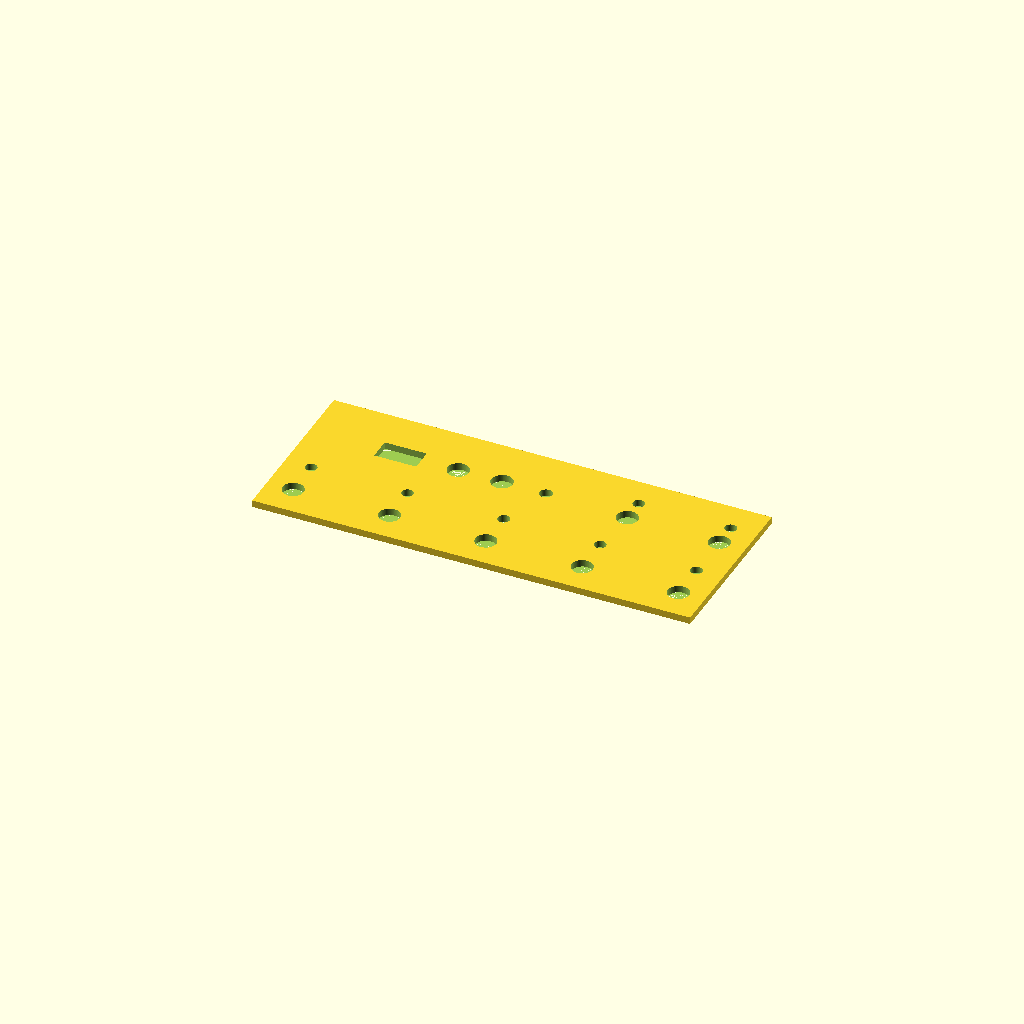
Cell 1: rendered with the file's own defaults.
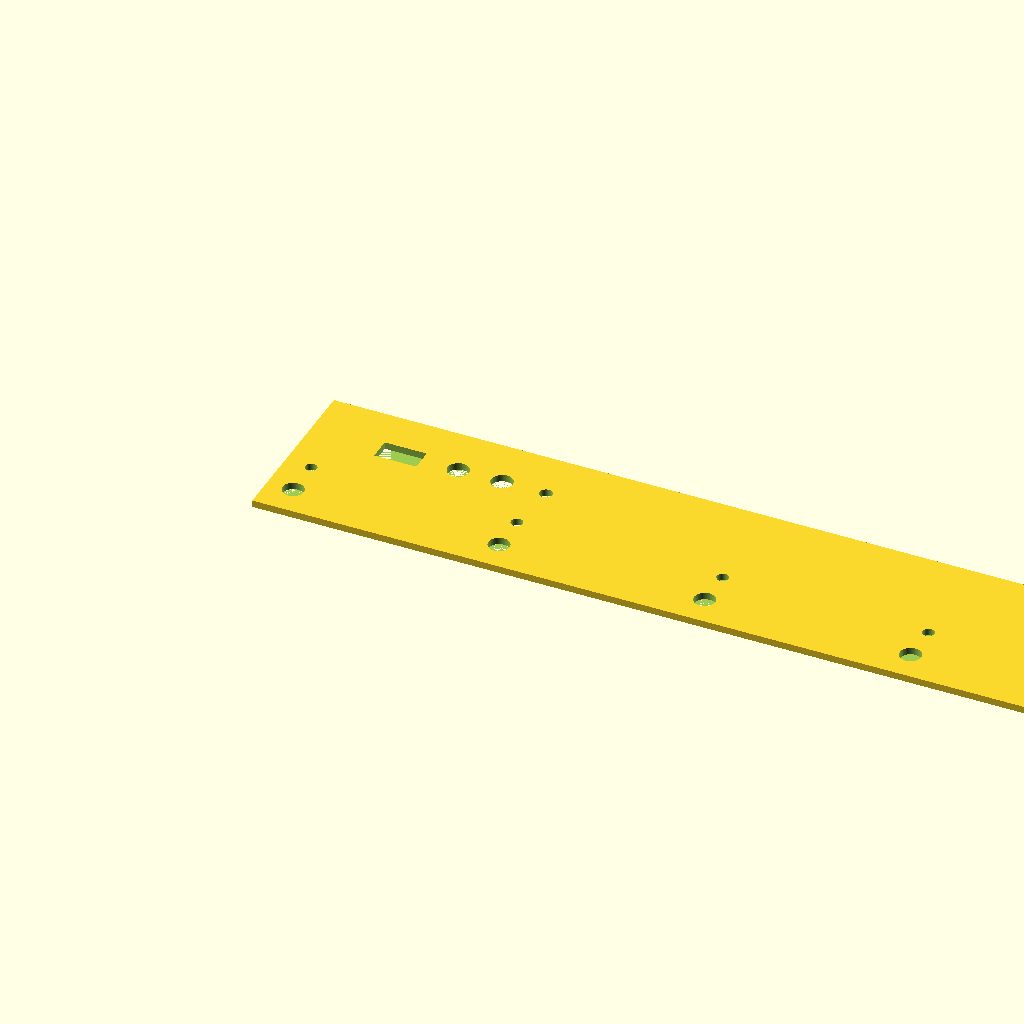
Cell 2: W = 500 (everything else at default).
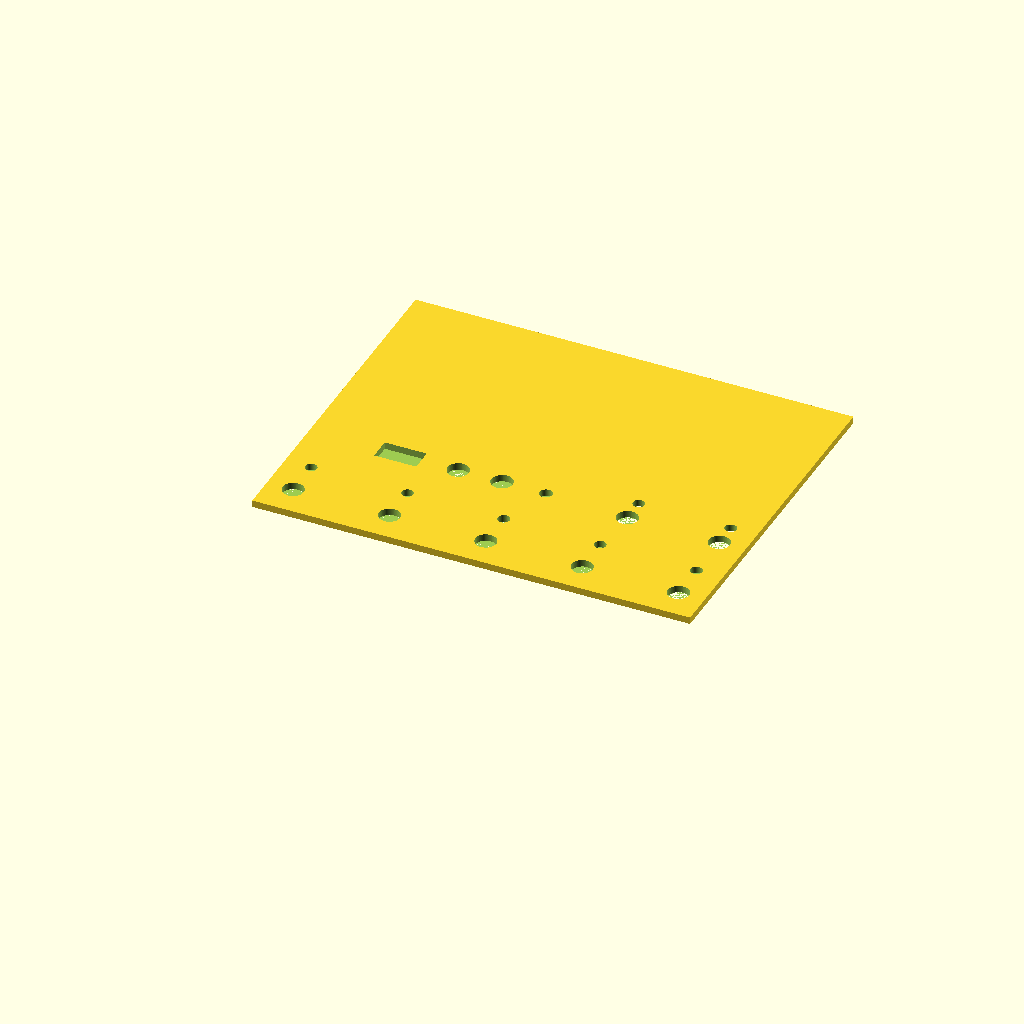
Cell 3 — D set to 200, the other parameters unchanged.
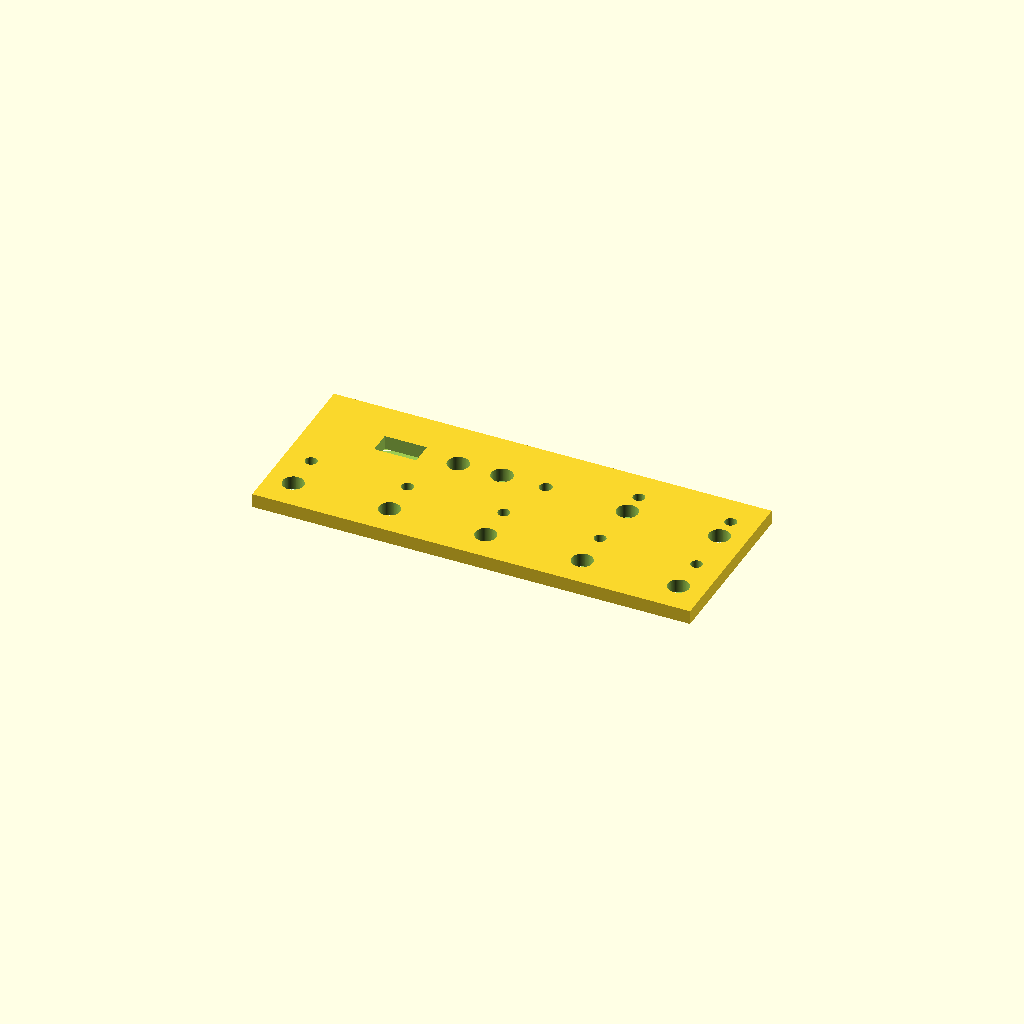
Cell 4: the same model with TOP_WALL = 8.
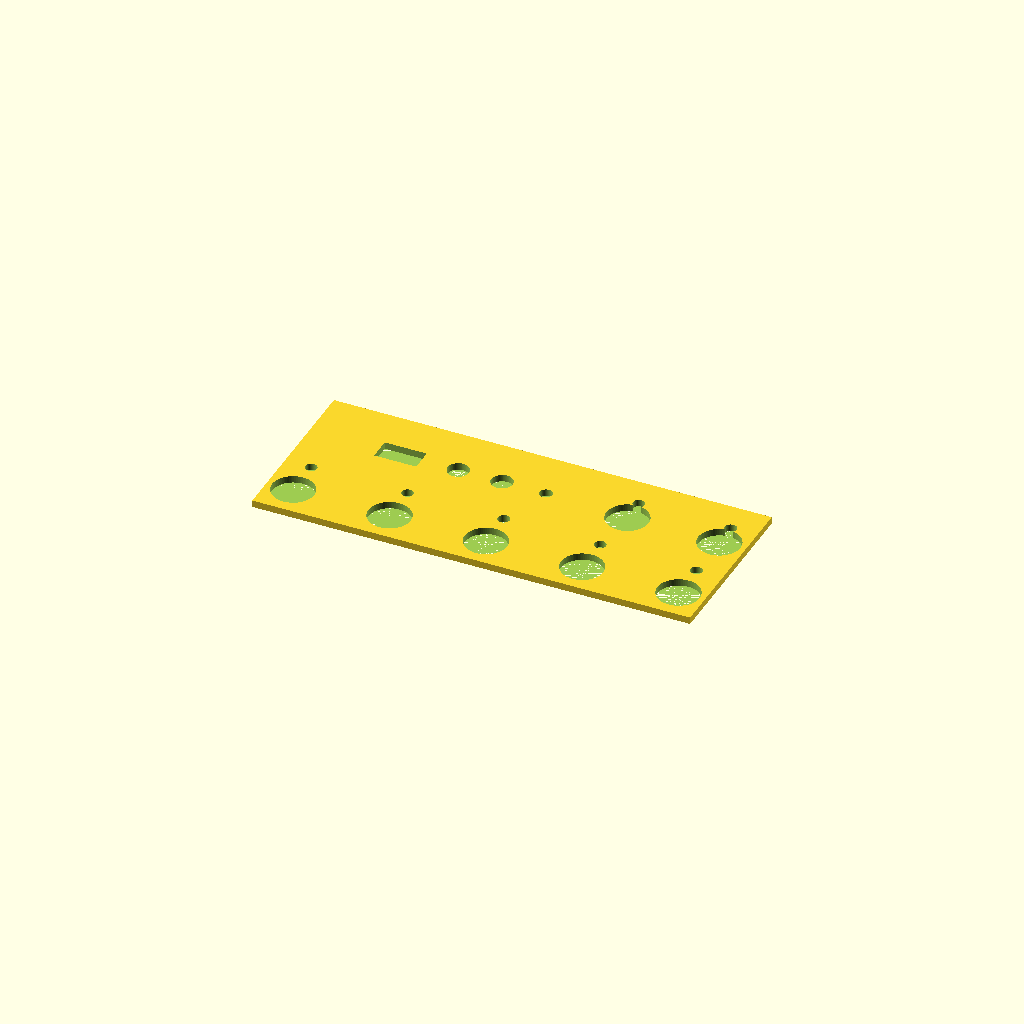
Cell 5: D_FOOT = 24 (everything else at default).
One fixed orthographic camera (rotation 55°, 0°, 25°; colour scheme Cornfield) for every cell.
OpenSCAD source file Looper Box 250mm/Test top plate.scad:
// =============================
// Looper Box – Top Plate Test
// =============================
// Dimensions match 250 × 100 × 65 mm enclosure
// Prints only the top panel (no walls or lip)
// Thickness = 4 mm (TOP_WALL)

W = 250;
D = 100;
TOP_WALL = 4;
$fn = 80;

// ---------- hole diameters ----------
D_FOOT = 12.0;    // footswitches
D_LED  = 6.7;     // 3 mm LED bezel
D_JACK = 10.0;    // rear jacks (not cut here)
DC_D   = 8.0;     // DC barrel jack (not cut here)
ENC_D  = 7.2;     // Alpha A-6329 encoder
BTN_D  = 12.2;    // PAS6B2M1CESG2-5 push button

// ---------- top layout ----------
FS_FRONT_Y = 18;
FS_BACK_Y  = 68;

front_margin = 15;
front_span = W - 2*front_margin;
function fxf(i,n) = front_margin + front_span*(i/(n-1));
fs_front_x = [ for (i=[0:4]) fxf(i,5) ];   // 5 footswitches

// back row (Tap + Aux)
aux_right_offset = 52.5;
fs_back_x_tap = fs_front_x[4];
right_limit = W - front_margin;
desired_right = fs_back_x_tap + aux_right_offset;
desired_left  = fs_back_x_tap - aux_right_offset;
fs_back_x_aux = (desired_right <= right_limit) ? desired_right : max(front_margin, desired_left);

// LEDs aligned with front FS
LED_Y_ROW = 40;
led_xy = [ for (xv = fs_front_x) [xv, LED_Y_ROW] ];

TAP_LED_X = fs_back_x_tap; TAP_LED_Y = FS_BACK_Y + 14;
AUX_LED_X = fs_back_x_aux; AUX_LED_Y = FS_BACK_Y + 14;

// Controls
OLED_W = 24; OLED_H = 13; OLED_X = 52; OLED_Y = 70;
ENC_X = 135; ENC_Y = 70;
BTN1_X = 110; BTN2_X = 85; BTN_Y = 70;

// ---------- modules ----------
module top_plate(){
  difference(){
    // flat plate
    cube([W, D, TOP_WALL]);

    // Footswitch holes
    for (xv = fs_front_x)
      translate([xv, FS_FRONT_Y, 0])
        cylinder(h = TOP_WALL + 1, d = D_FOOT);

    // Back row FS (Tap + Aux)
    translate([fs_back_x_tap, FS_BACK_Y, 0])
      cylinder(h = TOP_WALL + 1, d = D_FOOT);
    translate([fs_back_x_aux, FS_BACK_Y, 0])
      cylinder(h = TOP_WALL + 1, d = D_FOOT);

    // LEDs
    for (p = led_xy)
      translate([p[0], p[1], 0])
        cylinder(h = TOP_WALL + 1, d = D_LED);
    translate([TAP_LED_X, TAP_LED_Y, 0])
      cylinder(h = TOP_WALL + 1, d = D_LED);
    translate([AUX_LED_X, AUX_LED_Y, 0])
      cylinder(h = TOP_WALL + 1, d = D_LED);

    // OLED window
    translate([OLED_X - OLED_W/2, OLED_Y - OLED_H/2, 0])
      cube([OLED_W, OLED_H, TOP_WALL + 1]);

    // Encoder & Buttons
    translate([ENC_X, ENC_Y, 0])
      cylinder(h = TOP_WALL + 1, d = ENC_D);
    translate([BTN1_X, BTN_Y, 0])
      cylinder(h = TOP_WALL + 1, d = BTN_D);
    translate([BTN2_X, BTN_Y, 0])
      cylinder(h = TOP_WALL + 1, d = BTN_D);
  }
}

// ---------- render ----------
top_plate();
Customizer parameters (derived from the source; name, type, default, range or options):
W: number, default 250
D: number, default 100
TOP_WALL: number, default 4
D_FOOT: number, default 12
D_LED: number, default 6.7
D_JACK: number, default 10
DC_D: number, default 8
ENC_D: number, default 7.2
BTN_D: number, default 12.2
FS_FRONT_Y: number, default 18
FS_BACK_Y: number, default 68
front_margin: number, default 15
